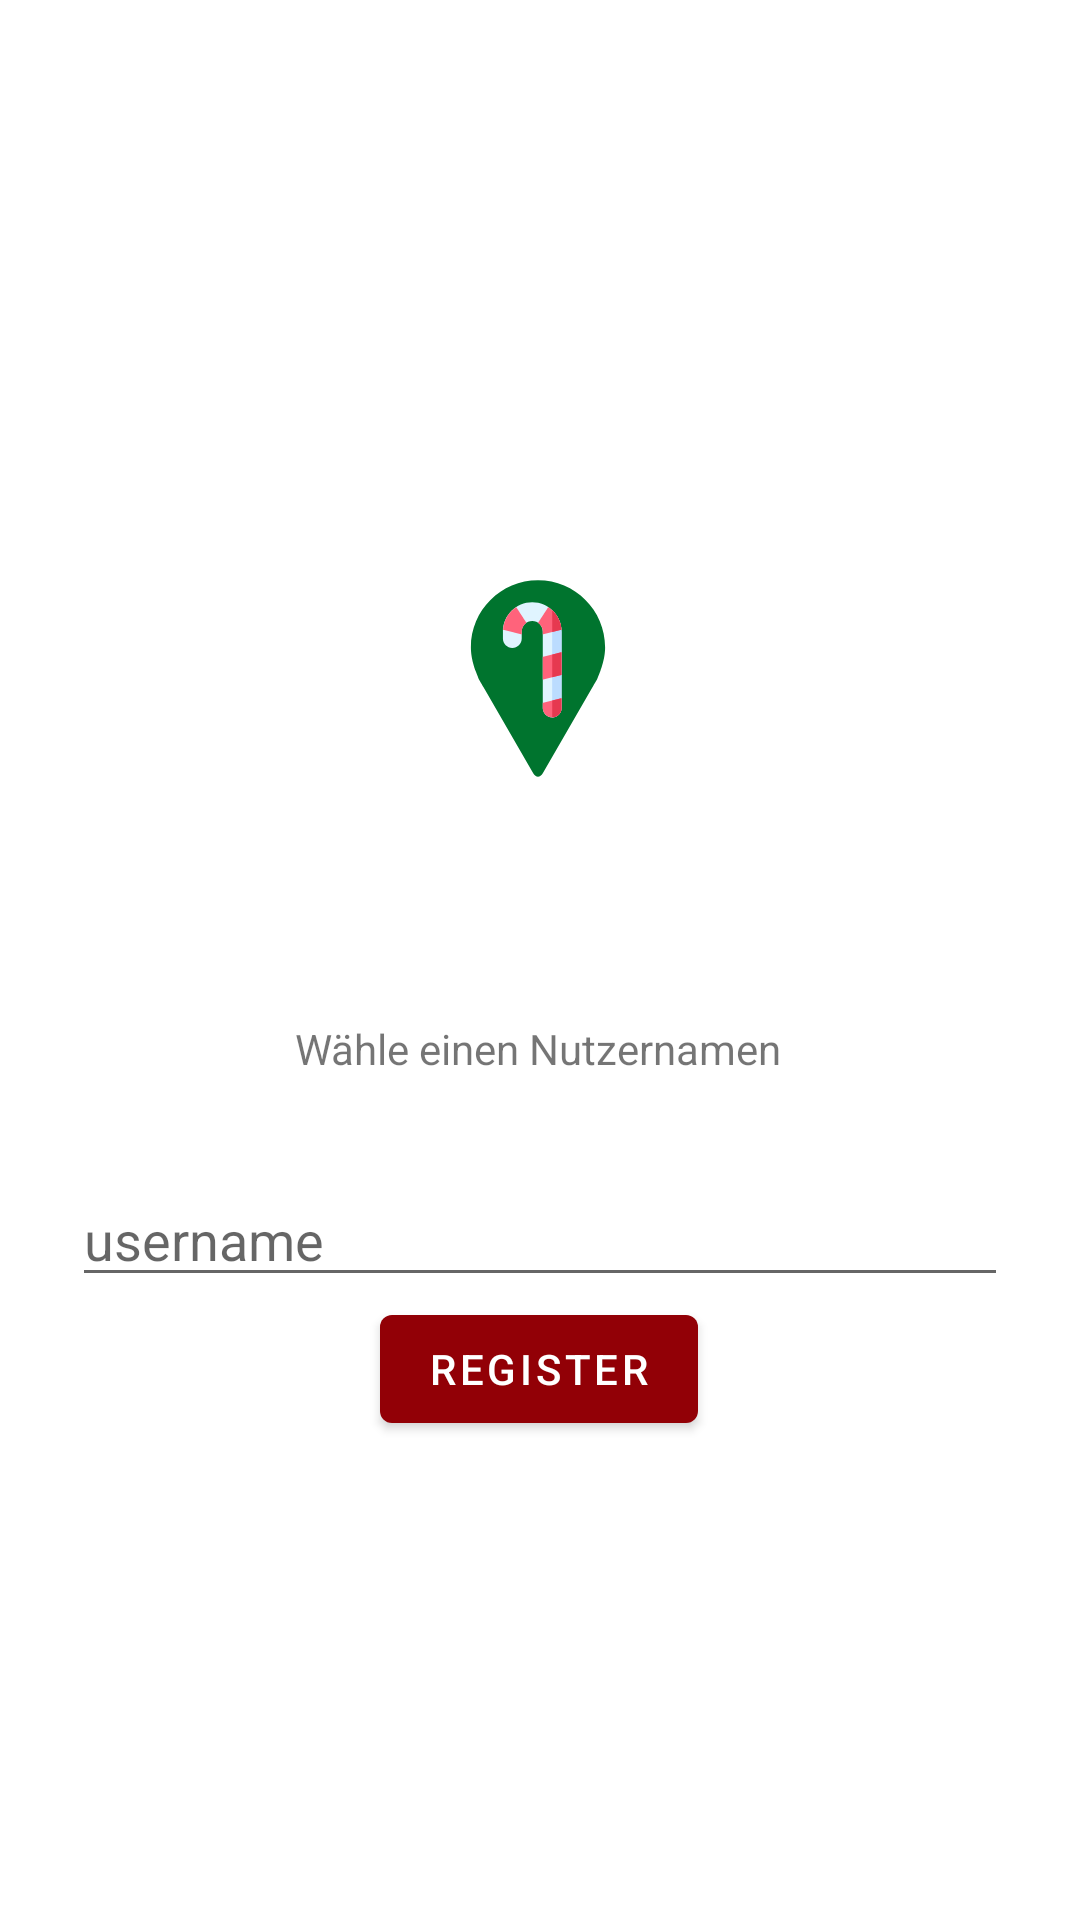

Produce the Android XML layout that renders to this screen, including the resource entries it uses.
<!-- AndroidManifest.xml: application theme AppTheme -->
<!-- res/layout/activity_login.xml -->
<?xml version="1.0" encoding="utf-8"?>
<ScrollView xmlns:android="http://schemas.android.com/apk/res/android"
    android:layout_width="match_parent"
    android:layout_height="match_parent"
    xmlns:app="http://schemas.android.com/apk/res-auto">

    <androidx.constraintlayout.widget.ConstraintLayout
        android:layout_width="match_parent"
        android:layout_height="match_parent">

        <ImageView
            android:id="@+id/login_logo"
            android:layout_width="wrap_content"
            android:layout_height="wrap_content"
            android:layout_marginTop="172dp"
            android:src="@drawable/ic_launcher_foreground"
            app:layout_constraintEnd_toEndOf="parent"
            app:layout_constraintHorizontal_bias="0.498"
            app:layout_constraintStart_toStartOf="parent"
            app:layout_constraintTop_toTopOf="parent" />

        <TextView
            android:id="@+id/textView2"
            app:layout_constraintEnd_toEndOf="parent"
            app:layout_constraintHorizontal_bias="0.497"
            app:layout_constraintStart_toStartOf="parent"
            app:layout_constraintTop_toBottomOf="@+id/login_logo"
            android:layout_width="wrap_content"
            android:layout_height="wrap_content"
            android:layout_marginTop="60dp"
            android:text="Wähle einen Nutzernamen" />

        <EditText
            android:id="@+id/username"
            app:layout_constraintEnd_toEndOf="parent"
            app:layout_constraintHorizontal_bias="0.062"
            app:layout_constraintStart_toStartOf="parent"
            app:layout_constraintTop_toBottomOf="@+id/textView2"
            android:layout_width="0dp"
            android:layout_height="wrap_content"
            android:layout_marginStart="24dp"
            android:layout_marginTop="32dp"
            android:layout_marginEnd="24dp"
            android:gravity="bottom"
            android:hint="username"
            android:inputType="text"
            android:selectAllOnFocus="true" />

        <Button
            android:id="@+id/login"
            app:layout_constraintBottom_toBottomOf="parent"
            app:layout_constraintEnd_toEndOf="parent"
            app:layout_constraintHorizontal_bias="0.497"
            app:layout_constraintStart_toStartOf="parent"
            app:layout_constraintTop_toBottomOf="@+id/username"
            app:layout_constraintVertical_bias="0.067"
            android:layout_width="wrap_content"
            android:layout_height="wrap_content"
            android:layout_gravity="start"
            android:layout_marginStart="48dp"
            android:layout_marginEnd="48dp"
            android:layout_marginBottom="64dp"
            android:text="@string/action_sign_in" />

        <ProgressBar
            android:id="@+id/loading"
            app:layout_constraintBottom_toBottomOf="parent"
            app:layout_constraintEnd_toEndOf="parent"
            app:layout_constraintStart_toStartOf="parent"
            app:layout_constraintTop_toBottomOf="@+id/login"
            app:layout_constraintVertical_bias="0.3"
            android:layout_width="wrap_content"
            android:layout_height="wrap_content"
            android:layout_gravity="center"
            android:layout_marginBottom="64dp"
            android:visibility="gone" />

    </androidx.constraintlayout.widget.ConstraintLayout>
</ScrollView>
<!-- resources referenced by this layout -->
<resources>
  <!-- drawable ic_launcher_foreground: vector/xml drawable (drawable, 2219 chars, omitted) -->
  <string name="action_sign_in">Register</string>
  <style name="AppTheme" parent="Theme.MaterialComponents.DayNight.NoActionBar">
          
          <item name="colorPrimary">@color/colorPrimary</item>
          <item name="colorPrimaryDark">@color/colorPrimary</item>
          <item name="colorAccent">@color/colorAccent</item>
      </style>
  <color name="colorPrimary">#920006</color>
  <color name="colorAccent">#52704a</color>
</resources>
